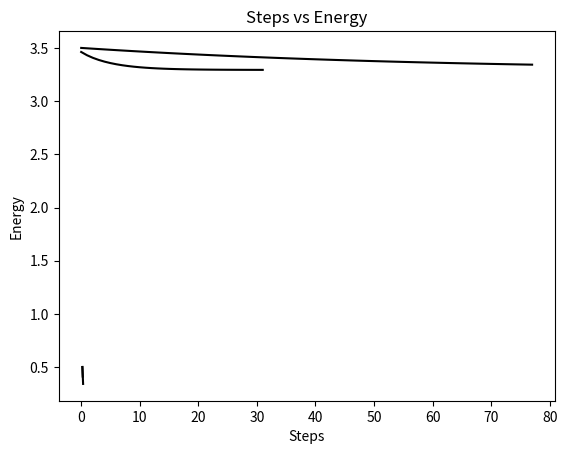

Write Python code to recreate this figure.
"""
[redacted]
Date: 2/6/2020
"""

#Importing the libraries
import numpy as np
import matplotlib.pyplot as plt
import time
#Defining the learning rate, initial weight, energy list 
learning_rate = 0.01
w0 = np.array([0.2, 0.5])
w0 = w0.reshape(2,1)
E_list = []
grad = np.empty((2,1))
H = np.empty((2,2))
steps = 0
w0_x = []
w0_y = []


start = time.time()
while(w0[0] + w0[1] < 1 and w0[0] > 0 and w0[1] > 0):
    
    w0_x.append(w0[0])
    w0_y.append(w0[1])
    grad[0] = (1 / (1 - w0[0] - w0[1])) - (1 / w0[0]) 
    grad[1] = (1 / (1 - w0[0] - w0[1])) - (1 / w0[1])
    
    change_in_weight = learning_rate * grad
    
    if np.linalg.norm(w0 - (w0 - change_in_weight)) < 0.001:
        break
    else:
        w0 = np.subtract(w0,change_in_weight)
    
    E = -np.log(1 - w0[0] - w0[1]) - np.log(w0[0]) - np.log(w0[1])
    E_list.append(E)
    steps += 1

print(time.time() - start)    
plt.title("Trajectory at each iteration")
plt.plot(w0_x, w0_y, c = 'black')
plt.xlabel("w0[0]")
plt.ylabel("w0[1]")
plt.show()

plt.title("Steps vs Energy")
plt.plot(range(steps), E_list, c = 'black')
plt.xlabel("Steps")
plt.ylabel("Energy")
plt.show()    

print(steps)


w0 = np.array([0.2, 0.5])
w0 = w0.reshape(2,1)
E_list = []
steps = 0
w0_x = []
w0_y = []

start = time.time()
while(w0[0] + w0[1] < 1 and w0[0] > 0 and w0[1] > 0):
    
    w0_x.append(w0[0])
    w0_y.append(w0[1])
    grad[0] = (1 / (1 - w0[0] - w0[1])) - (1 / w0[0]) 
    grad[1] = (1 / (1 - w0[0] - w0[1])) - (1 / w0[1])
    
    H[0][0] = (1 / (1 - w0[0] - w0[1])**2) + (1 / w0[0] ** 2)
    H[0][1] = H[1][0] = (1 / (1 - w0[0] - w0[1])**2)
    H[1][1] = (1 / (1 - w0[0] - w0[1])**2) + (1 / w0[1] ** 2)
    
    change_in_weight = learning_rate * np.matmul(np.linalg.inv(H), grad)
    
    if np.linalg.norm(w0 - (w0 - change_in_weight)) < 0.001:
        break
    else:
        w0 = w0 - change_in_weight
    
    E = -np.log(1 - w0[0] - w0[1]) - np.log(w0[0]) - np.log(w0[1])
    E_list.append(E)
    steps += 1

print(time.time() - start)   
plt.title("Trajectory at each iteration")
plt.plot(w0_x, w0_y, c = 'black')
plt.xlabel("w0[0]")
plt.ylabel("w0[1]")
plt.show()

plt.title("Steps vs Energy")
plt.plot(range(steps), E_list, c = 'black')
plt.xlabel("Steps")
plt.ylabel("Energy")
plt.show()    

print(steps)

  
    
    
    
    
